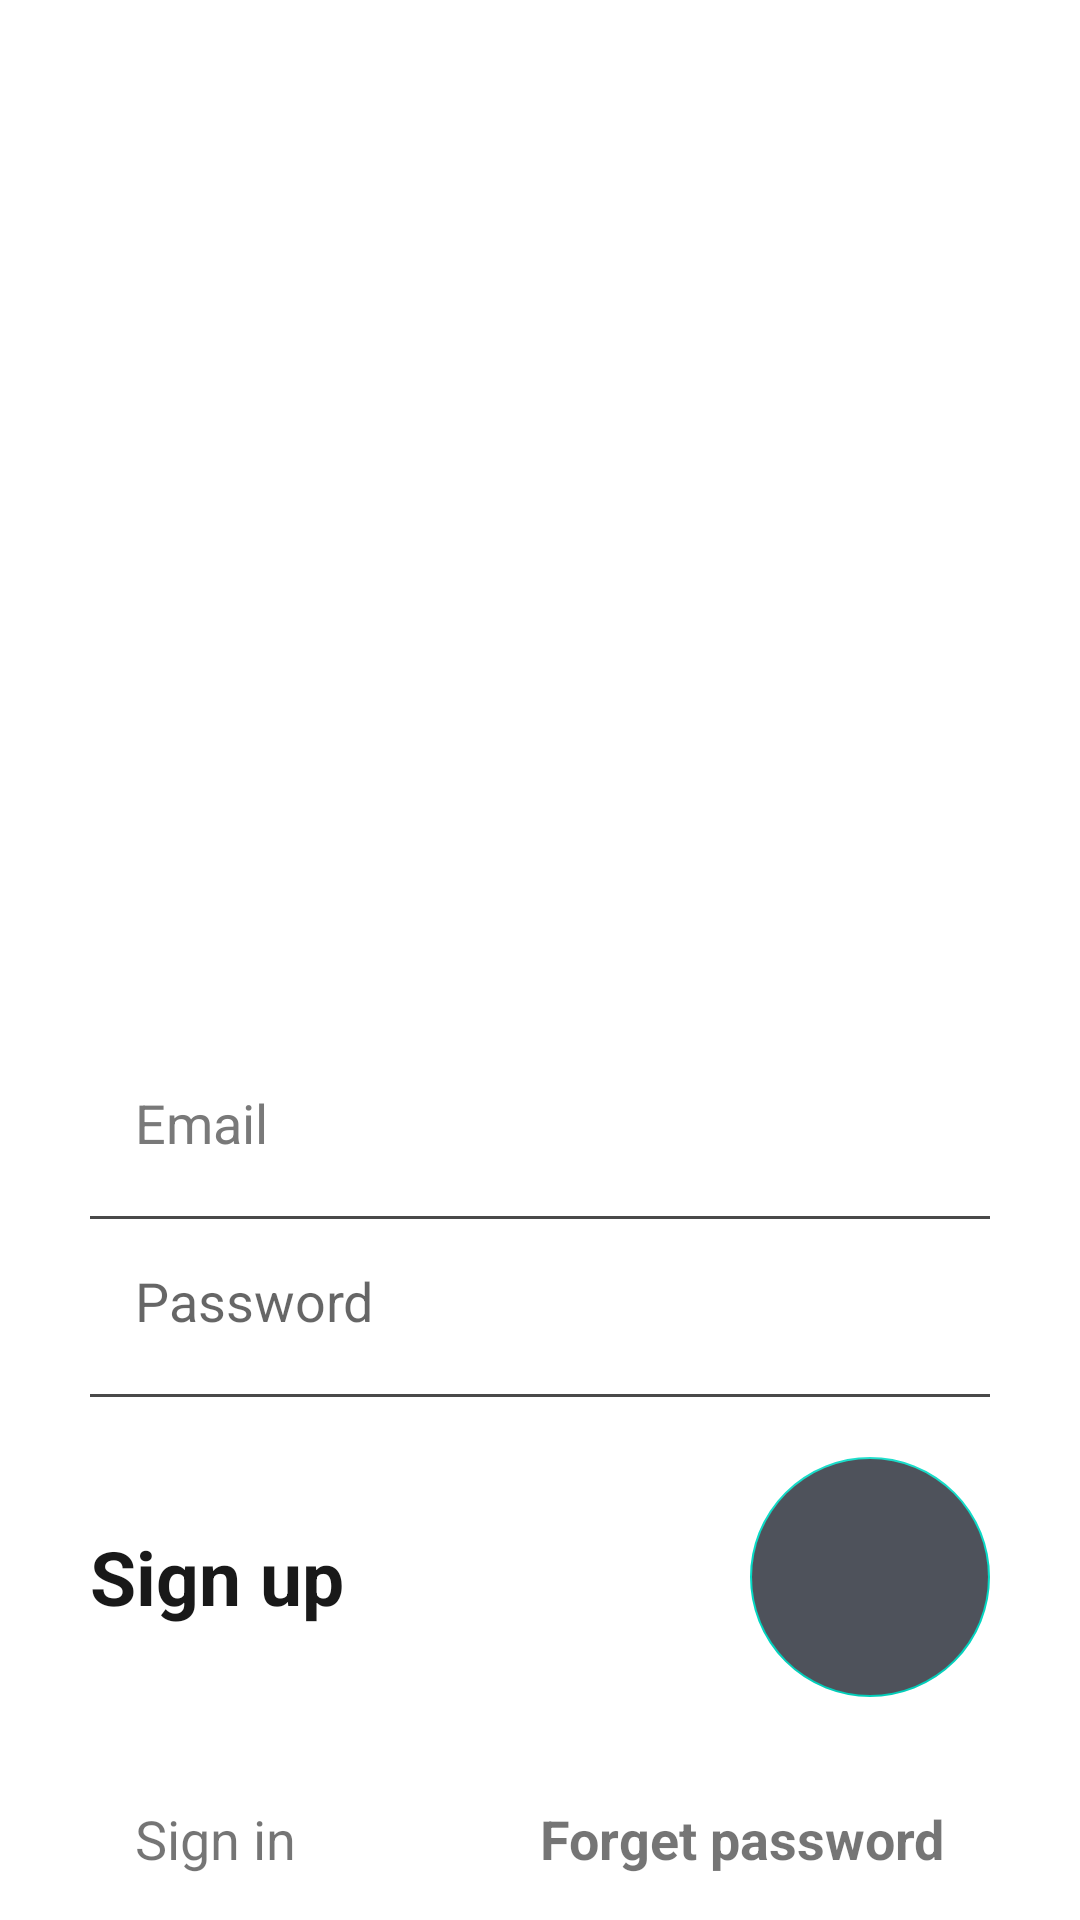

Write the Android layout XML for this screen, with the resource values it uses.
<!-- AndroidManifest.xml: application theme Theme.OCRExtractText -->
<!-- res/layout/activity_login.xml -->
<?xml version="1.0" encoding="utf-8"?>
<androidx.constraintlayout.widget.ConstraintLayout xmlns:android="http://schemas.android.com/apk/res/android"
    xmlns:app="http://schemas.android.com/apk/res-auto"
    xmlns:tools="http://schemas.android.com/tools"
    android:layout_width="match_parent"
    android:layout_height="match_parent"
    tools:context=".LoginActivity">

    <ImageView
        android:id="@+id/imageView"
        android:layout_width="match_parent"
        android:layout_height="match_parent"
        android:scaleType="centerCrop"
        android:src="@drawable/background_image_one_signin" />

    <TextView
        android:layout_width="wrap_content"
        android:layout_height="wrap_content"
        android:layout_marginStart="8dp"
        android:layout_marginTop="116dp"
        android:layout_marginEnd="8dp"
        android:text="Welcome to Falcon"
        android:textColor="@color/white"
        android:textSize="30sp"
        android:textStyle="bold"
        app:layout_constraintEnd_toEndOf="parent"
        app:layout_constraintHorizontal_bias="0.174"
        app:layout_constraintStart_toStartOf="parent"
        app:layout_constraintTop_toTopOf="@+id/imageView" />

    <LinearLayout
        android:layout_width="match_parent"
        android:layout_height="match_parent"
        android:gravity="bottom"
        android:orientation="vertical"
        tools:layout_editor_absoluteX="0dp"
        tools:layout_editor_absoluteY="93dp">

        <EditText
            android:id="@+id/inputEmailLogin"
            android:layout_width="match_parent"
            android:layout_height="wrap_content"
            android:layout_marginStart="30dp"
            android:layout_marginEnd="30dp"
            android:hint="Email"
            android:backgroundTint="@color/transparent"
            android:padding="15dp"
            android:textColor="#292929"
            android:textColorHint="#797979" />

        <RelativeLayout
            android:layout_width="match_parent"
            android:layout_height="1dp"
            android:layout_marginStart="30dp"
            android:layout_marginTop="4dp"
            android:layout_marginEnd="30dp"
            android:background="#494949" />

        <EditText
            android:id="@+id/inputPasswordLogin"
            android:layout_width="match_parent"
            android:layout_height="wrap_content"
            android:layout_marginStart="30dp"
            android:layout_marginEnd="30dp"
            android:backgroundTint="@color/transparent"
            android:hint="Password"
            android:padding="15dp" />

        <RelativeLayout
            android:layout_width="match_parent"
            android:layout_height="1dp"
            android:layout_marginStart="30dp"
            android:layout_marginTop="4dp"
            android:layout_marginEnd="30dp"
            android:background="#494949" />

        <RelativeLayout
            android:layout_width="match_parent"
            android:layout_height="wrap_content">

            <com.google.android.material.floatingactionbutton.FloatingActionButton
                android:id="@+id/buttonLogin"
                android:layout_width="wrap_content"
                android:layout_height="wrap_content"
                android:layout_alignParentEnd="true"
                android:layout_centerInParent="true"
                android:layout_marginTop="20dp"
                android:layout_marginEnd="30dp"
                android:layout_marginBottom="20dp"
                android:backgroundTint="#4E525B"
                android:elevation="0dp"
                android:src="@drawable/ic_baseline_arrow_forward_ios_24"
                android:tint="@color/white"
                app:elevation="0dp"
                app:fabCustomSize="80dp"
                tools:ignore="RelativeOverlap" />

            <TextView
                android:layout_width="wrap_content"
                android:layout_height="wrap_content"
                android:layout_alignParentStart="true"
                android:layout_centerInParent="true"
                android:layout_marginStart="30dp"
                android:text="Sign up"
                android:textColor="#191919"
                android:textSize="25sp"
                android:textStyle="bold" />
        </RelativeLayout>

        <RelativeLayout
            android:layout_width="match_parent"
            android:layout_height="wrap_content">

            <TextView
                android:layout_width="wrap_content"
                android:layout_height="wrap_content"
                android:layout_alignParentStart="true"
                android:layout_centerInParent="true"
                android:layout_marginStart="30dp"
                android:padding="15dp"
                android:onClick="openSignUp"
                android:text="Sign in"
                android:textSize="18sp" />

            <TextView
                android:layout_width="wrap_content"
                android:layout_height="wrap_content"
                android:layout_centerInParent="true"
                android:layout_marginEnd="30dp"
                android:padding="15dp"
                android:text="Forget password"
                android:textSize="18sp"
                android:textStyle="bold"
                android:layout_alignParentEnd="true" />
        </RelativeLayout>

    </LinearLayout>

</androidx.constraintlayout.widget.ConstraintLayout>
<!-- resources referenced by this layout -->
<resources>
  <color name="transparent">#00000000</color>
  <color name="white">#FFFFFFFF</color>
  <style name="Theme.OCRExtractText" parent="Theme.MaterialComponents.Light.NoActionBar">
          
          <item name="colorPrimary">#0F9D58</item>
          <item name="colorPrimaryVariant">#0F9D58</item>
          <item name="colorOnPrimary">@color/black</item>
          
          <item name="colorSecondary">@color/teal_200</item>
          <item name="colorSecondaryVariant">@color/teal_700</item>
          <item name="colorOnSecondary">@color/black</item>
          
          <item name="android:statusBarColor" tools:targetApi="l">@color/main</item>
          
      </style>
  <color name="black">#FF000000</color>
  <color name="teal_200">#FF03DAC5</color>
  <color name="teal_700">#FF018786</color>
  <color name="main">#FAC926</color>
</resources>
